Run: headless pygame with SDL's dummy video driver; simulated clock (each Clock.tick advances the game by its frame time, no real sleeping); random seed 0; keys injected as events and as key.get_pressed() state; no mouse input.
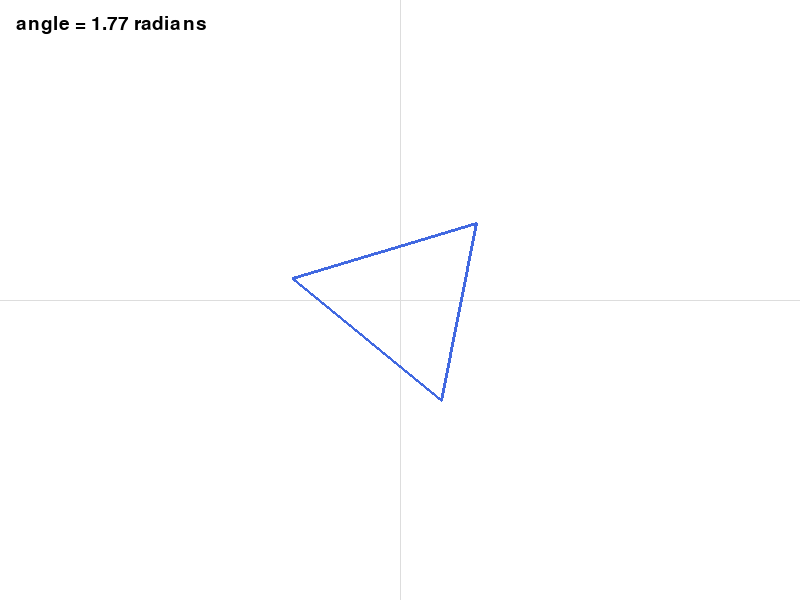
Frame 1 of 4 · flips 1–60 · no input
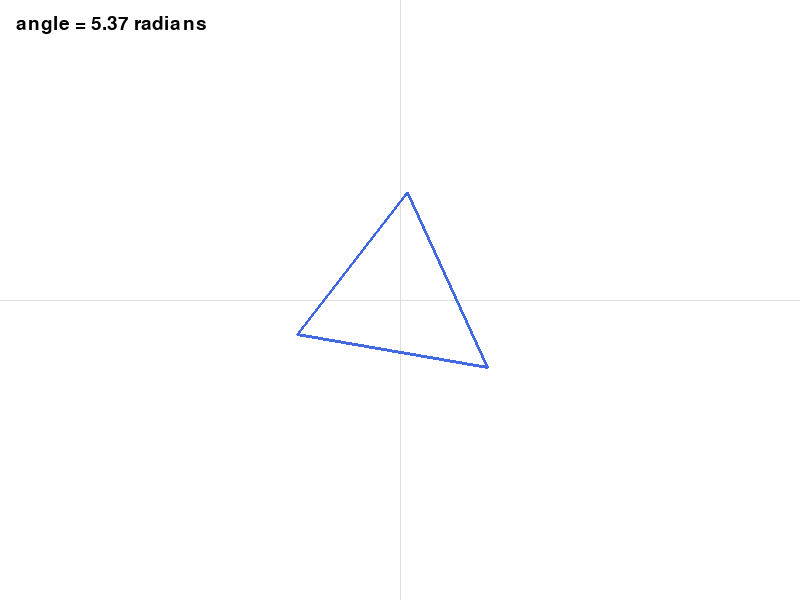
Frame 2 of 4 · flips 61–180 · tapped SPACE, RETURN · held RIGHT (→), D
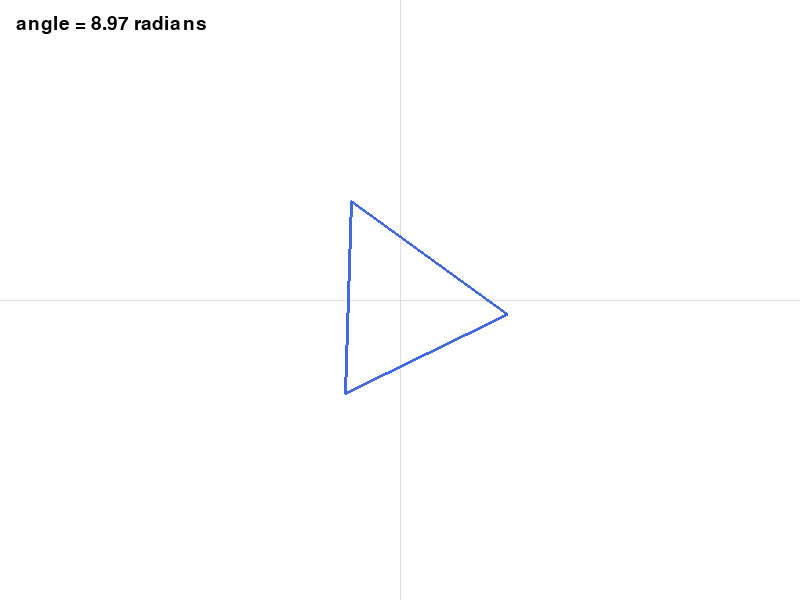
Frame 3 of 4 · flips 181–300 · held DOWN (↓), S
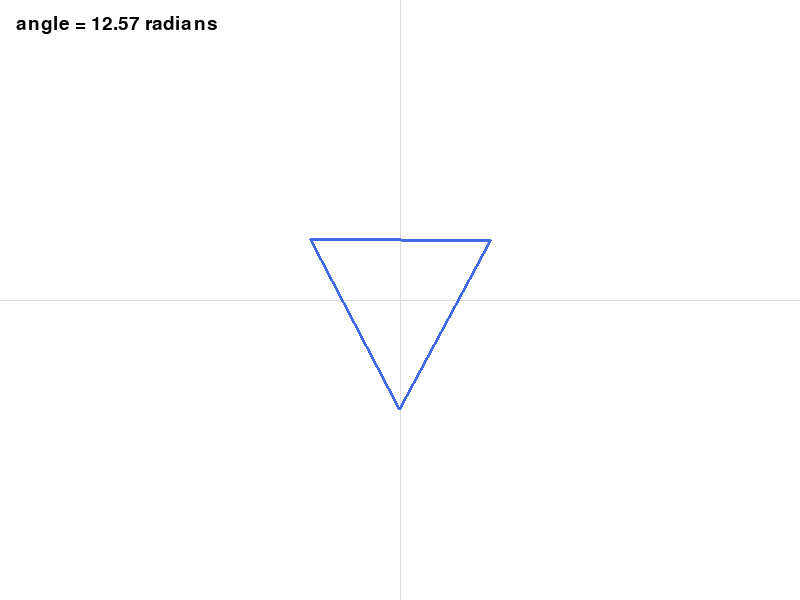
Frame 4 of 4 · flips 301–420 · held LEFT (←), A, UP (↑), W

The pygame program that drew these frames:

"""
Lesson 3: Rotate points with a 2D matrix.
Apply a rotation transform to every vertex of a triangle.
"""

import math
import pygame

WIDTH, HEIGHT = 800, 600
FPS = 60

pygame.init()
screen = pygame.display.set_mode((WIDTH, HEIGHT))
pygame.display.set_caption("Lesson 3 - 2D Rotation Matrix")
clock = pygame.time.Clock()
font = pygame.font.Font(None, 28)

center_x, center_y = WIDTH // 2, HEIGHT // 2
angle = 0.0

triangle = [
    (-90, -60),
    (90, -60),
    (0, 110),
]


def rotate_2d(x, y, theta):
    cos_t = math.cos(theta)
    sin_t = math.sin(theta)
    return x * cos_t - y * sin_t, x * sin_t + y * cos_t


running = True
while running:
    for event in pygame.event.get():
        if event.type == pygame.QUIT:
            running = False

    screen.fill((255, 255, 255))
    pygame.draw.line(screen, (221, 221, 221), (0, center_y), (WIDTH, center_y), 1)
    pygame.draw.line(screen, (221, 221, 221), (center_x, 0), (center_x, HEIGHT), 1)

    screen_points = []
    for x, y in triangle:
        rx, ry = rotate_2d(x, y, angle)
        sx = center_x + rx
        sy = center_y + ry
        screen_points.append((sx, sy))

    pygame.draw.polygon(screen, (65, 105, 225), screen_points, 3)
    label = font.render(f"angle = {angle:.2f} radians", True, (0, 0, 0))
    screen.blit(label, (16, 14))

    angle += 0.03
    pygame.display.flip()
    clock.tick(FPS)

pygame.quit()
